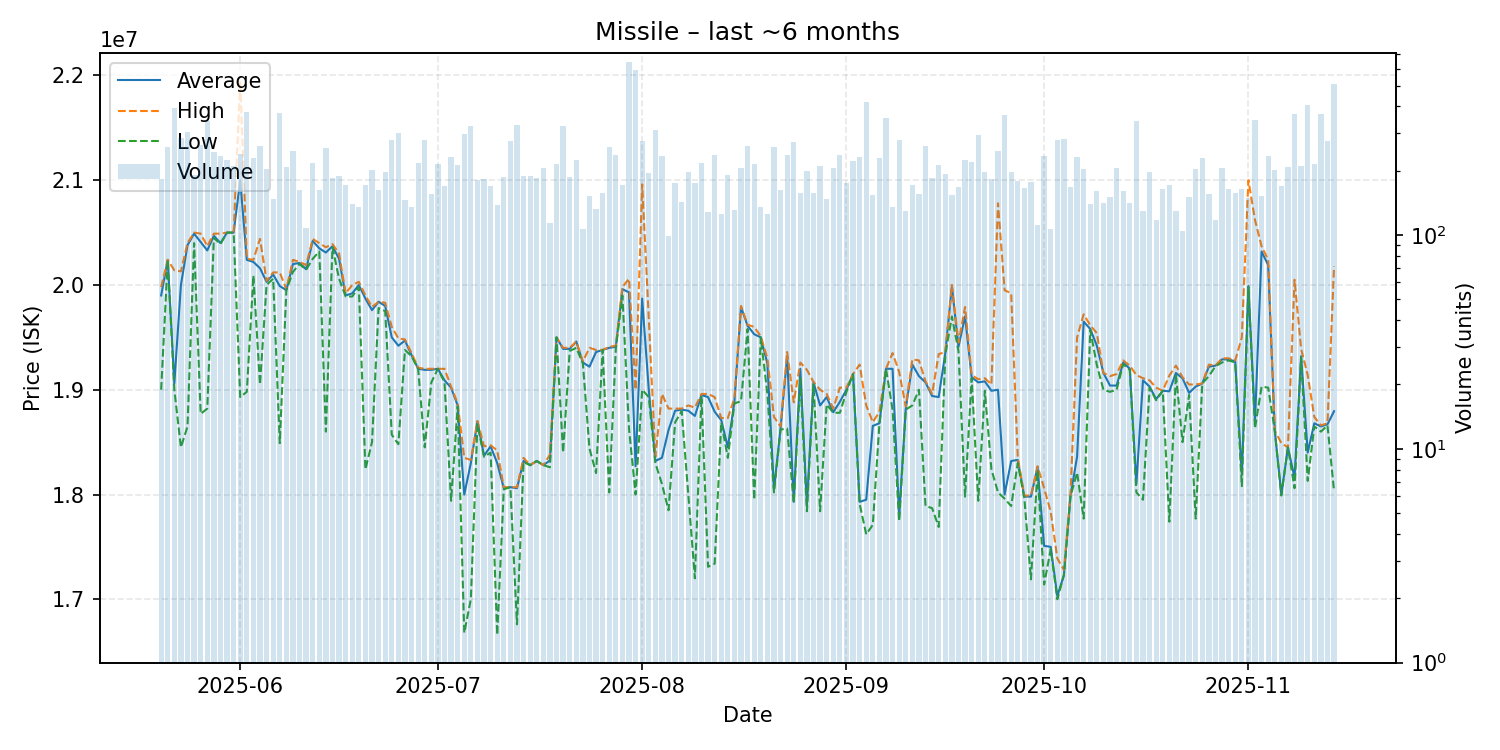

The data file committed next to this chart (first rows):
date, average, highest, lowest, order_count, volume
2025-05-20, 19900000, 19980000, 19000000, 114, 183
2025-05-21, 20240000, 20240000, 20240000, 107, 257
2025-05-22, 19060000, 20140000, 19000000, 133, 391
2025-05-23, 20000000, 20130000, 18450000, 127, 283
2025-05-24, 20380000, 20400000, 18650000, 162, 304
2025-05-25, 20490000, 20500000, 20400000, 138, 190
2025-05-26, 20410000, 20490000, 18770000, 160, 263
2025-05-27, 20330000, 20370000, 18820000, 149, 340
2025-05-28, 20470000, 20490000, 20450000, 172, 244
2025-05-29, 20400000, 20490000, 20390000, 136, 234
2025-05-30, 20500000, 20500000, 20500000, 137, 224
2025-05-31, 20500000, 20500000, 20500000, 141, 210
2025-06-01, 21000000, 21950000, 18930000, 173, 239
2025-06-02, 20240000, 20250000, 18980000, 187, 377
2025-06-03, 20220000, 20240000, 20090000, 154, 230
2025-06-04, 20160000, 20440000, 19050000, 141, 261
2025-06-05, 20030000, 20040000, 20000000, 138, 203
2025-06-06, 20100000, 20120000, 20060000, 121, 147
2025-06-07, 19990000, 20120000, 18490000, 151, 374
2025-06-08, 19950000, 19960000, 19950000, 169, 208
2025-06-09, 20200000, 20240000, 20125000, 144, 246
2025-06-10, 20210000, 20220000, 20200000, 116, 162
2025-06-11, 20150000, 20190000, 20145000, 86, 108
2025-06-12, 20420000, 20440000, 20250000, 141, 217
2025-06-13, 20350000, 20400000, 20320000, 114, 162
2025-06-14, 20310000, 20360000, 18600000, 125, 255
2025-06-15, 20370000, 20390000, 20360000, 131, 184
2025-06-16, 20250000, 20300000, 20060000, 89, 189
2025-06-17, 19900000, 19920000, 19890000, 99, 171
2025-06-18, 19920000, 20000000, 19890000, 111, 140
2025-06-19, 20000000, 20030000, 19980000, 113, 135
2025-06-20, 19870000, 19900000, 18240000, 107, 171
2025-06-21, 19760000, 19790000, 18500000, 125, 201
2025-06-22, 19840000, 19840000, 19780000, 138, 163
2025-06-23, 19800000, 19830000, 19750000, 115, 198
2025-06-24, 19500000, 19600000, 18570000, 129, 277
2025-06-25, 19420000, 19490000, 18480000, 121, 299
2025-06-26, 19470000, 19480000, 19380000, 101, 146
2025-06-27, 19330000, 19350000, 19320000, 100, 135
2025-06-28, 19200000, 19210000, 19200000, 146, 218
2025-06-29, 19190000, 19200000, 18450000, 141, 279
2025-06-30, 19190000, 19200000, 19070000, 102, 155
2025-07-01, 19200000, 19200000, 19200000, 110, 216
2025-07-02, 19090000, 19200000, 19070000, 105, 170
2025-07-03, 19020000, 19030000, 17940000, 110, 231
2025-07-04, 18850000, 18870000, 18840000, 103, 213
2025-07-05, 18000000, 18350000, 16680000, 124, 296
2025-07-06, 18300000, 18330000, 17000000, 148, 322
2025-07-07, 18700000, 18700000, 18670000, 111, 181
2025-07-08, 18370000, 18460000, 18360000, 94, 183
2025-07-09, 18460000, 18470000, 18400000, 113, 170
2025-07-10, 18300000, 18420000, 16660000, 95, 138
2025-07-11, 18060000, 18070000, 18050000, 125, 186
2025-07-12, 18070000, 18070000, 18070000, 143, 276
2025-07-13, 18060000, 18070000, 16760000, 139, 326
2025-07-14, 18320000, 18350000, 18310000, 111, 189
2025-07-15, 18280000, 18280000, 18280000, 143, 188
2025-07-16, 18320000, 18320000, 18320000, 97, 184
2025-07-17, 18280000, 18280000, 18280000, 99, 205
2025-07-18, 18325000, 18380000, 18260000, 96, 114
... 119 more rows
